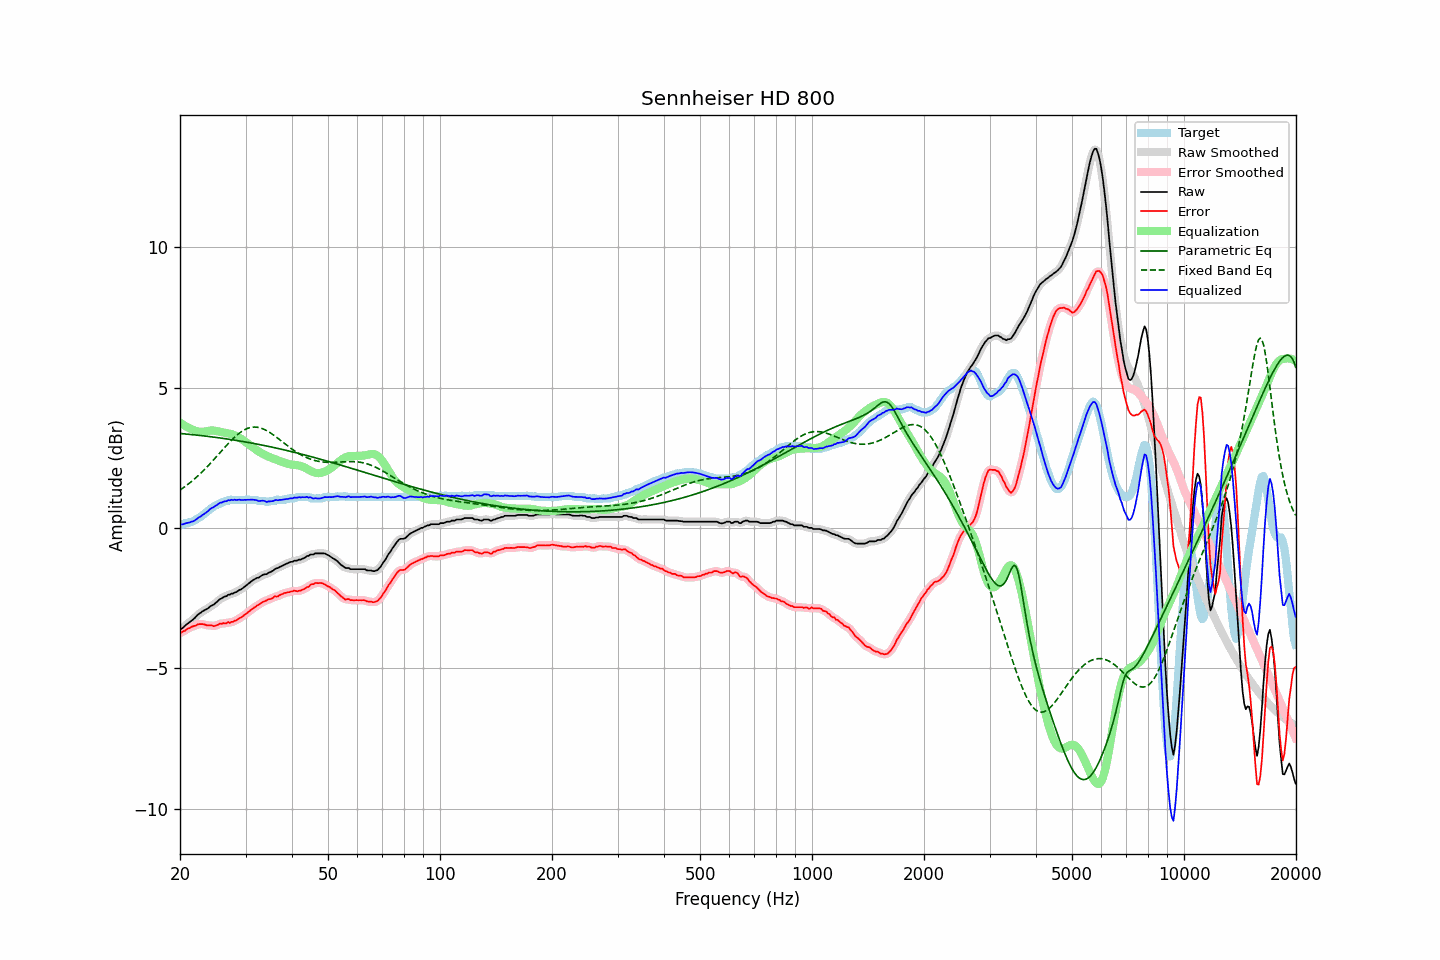

Source data for this figure (header and first rows):
frequency, raw, error, smoothed, error_smoothed, equalization, parametric_eq, fixed_band_eq, equalized_raw, equalized_smoothed, target
20.00, -3.61, -3.74, -3.62, -3.75, 3.75, 3.37, 1.35, 0.14, 0.13, 0.13
20.20, -3.58, -3.71, -3.58, -3.71, 3.71, 3.36, 1.39, 0.13, 0.14, 0.13
20.40, -3.54, -3.67, -3.53, -3.68, 3.68, 3.36, 1.43, 0.13, 0.14, 0.13
20.61, -3.48, -3.66, -3.49, -3.65, 3.64, 3.35, 1.47, 0.16, 0.15, 0.18
20.81, -3.43, -3.61, -3.44, -3.62, 3.61, 3.35, 1.52, 0.18, 0.17, 0.18
21.02, -3.39, -3.57, -3.39, -3.58, 3.58, 3.34, 1.56, 0.19, 0.19, 0.18
21.23, -3.35, -3.56, -3.35, -3.55, 3.55, 3.34, 1.60, 0.20, 0.20, 0.21
21.44, -3.30, -3.52, -3.31, -3.53, 3.53, 3.33, 1.65, 0.22, 0.22, 0.22
21.66, -3.26, -3.50, -3.26, -3.51, 3.50, 3.32, 1.70, 0.24, 0.24, 0.24
21.87, -3.21, -3.48, -3.21, -3.48, 3.48, 3.32, 1.75, 0.26, 0.27, 0.27
22.09, -3.15, -3.47, -3.15, -3.46, 3.46, 3.31, 1.80, 0.30, 0.30, 0.32
22.31, -3.09, -3.43, -3.10, -3.44, 3.44, 3.31, 1.85, 0.35, 0.34, 0.34
22.54, -3.04, -3.42, -3.05, -3.42, 3.43, 3.30, 1.90, 0.39, 0.39, 0.38
22.76, -3.01, -3.42, -3.01, -3.42, 3.43, 3.29, 1.96, 0.42, 0.43, 0.41
22.99, -2.96, -3.42, -2.97, -3.42, 3.43, 3.29, 2.01, 0.47, 0.46, 0.46
23.22, -2.93, -3.43, -2.94, -3.43, 3.44, 3.28, 2.07, 0.50, 0.50, 0.50
23.45, -2.90, -3.45, -2.90, -3.45, 3.44, 3.27, 2.13, 0.54, 0.54, 0.55
23.69, -2.87, -3.47, -2.87, -3.46, 3.46, 3.27, 2.19, 0.58, 0.59, 0.59
23.92, -2.83, -3.47, -2.83, -3.47, 3.47, 3.26, 2.25, 0.63, 0.64, 0.64
24.16, -2.78, -3.47, -2.79, -3.47, 3.47, 3.25, 2.31, 0.69, 0.68, 0.68
24.40, -2.75, -3.47, -2.75, -3.48, 3.47, 3.25, 2.37, 0.72, 0.72, 0.72
24.65, -2.72, -3.50, -2.72, -3.48, 3.47, 3.24, 2.44, 0.75, 0.75, 0.77
24.89, -2.67, -3.48, -2.68, -3.48, 3.46, 3.23, 2.50, 0.79, 0.79, 0.80
25.14, -2.63, -3.46, -2.63, -3.46, 3.45, 3.22, 2.56, 0.82, 0.83, 0.82
25.39, -2.57, -3.44, -2.58, -3.43, 3.44, 3.22, 2.63, 0.87, 0.86, 0.86
25.65, -2.52, -3.40, -2.53, -3.41, 3.43, 3.21, 2.69, 0.90, 0.89, 0.87
25.91, -2.50, -3.41, -2.49, -3.40, 3.41, 3.20, 2.76, 0.91, 0.92, 0.91
26.16, -2.46, -3.38, -2.47, -3.40, 3.40, 3.19, 2.82, 0.94, 0.93, 0.92
26.43, -2.43, -3.39, -2.44, -3.39, 3.39, 3.18, 2.89, 0.95, 0.95, 0.96
26.69, -2.42, -3.39, -2.41, -3.38, 3.38, 3.17, 2.95, 0.96, 0.97, 0.97
26.96, -2.37, -3.34, -2.39, -3.37, 3.37, 3.17, 3.01, 1.00, 0.98, 0.97
27.23, -2.37, -3.38, -2.37, -3.36, 3.36, 3.16, 3.07, 0.99, 0.99, 1.01
27.50, -2.33, -3.34, -2.34, -3.35, 3.35, 3.15, 3.13, 1.01, 1.00, 1.01
27.77, -2.33, -3.34, -2.33, -3.34, 3.33, 3.14, 3.19, 0.99, 1.00, 1.01
28.05, -2.29, -3.30, -2.30, -3.31, 3.30, 3.13, 3.24, 1.01, 1.00, 1.01
28.33, -2.28, -3.29, -2.28, -3.28, 3.28, 3.12, 3.29, 1.00, 1.00, 1.00
28.62, -2.24, -3.25, -2.24, -3.25, 3.25, 3.11, 3.34, 1.01, 1.01, 1.00
28.90, -2.20, -3.21, -2.21, -3.22, 3.22, 3.10, 3.38, 1.01, 1.00, 1.00
29.19, -2.18, -3.19, -2.18, -3.18, 3.18, 3.09, 3.43, 1.00, 1.00, 1.00
29.48, -2.14, -3.14, -2.14, -3.14, 3.14, 3.08, 3.46, 1.00, 1.00, 1.00
29.78, -2.09, -3.09, -2.10, -3.10, 3.10, 3.07, 3.50, 1.01, 1.00, 1.00
30.08, -2.05, -3.06, -2.05, -3.06, 3.06, 3.06, 3.52, 1.00, 1.00, 1.01
30.38, -2.00, -3.01, -2.01, -3.01, 3.01, 3.05, 3.55, 1.01, 1.01, 1.01
30.68, -1.96, -2.97, -1.96, -2.97, 2.97, 3.04, 3.57, 1.01, 1.01, 1.01
30.99, -1.91, -2.92, -1.92, -2.92, 2.93, 3.03, 3.58, 1.01, 1.01, 1.01
31.30, -1.87, -2.88, -1.87, -2.88, 2.88, 3.02, 3.59, 1.01, 1.01, 1.00
31.61, -1.83, -2.84, -1.83, -2.84, 2.84, 3.01, 3.60, 1.01, 1.01, 1.00
31.93, -1.80, -2.81, -1.81, -2.80, 2.80, 3.00, 3.60, 1.00, 0.99, 1.00
32.24, -1.77, -2.75, -1.78, -2.76, 2.76, 2.99, 3.59, 0.99, 0.98, 0.98
32.57, -1.76, -2.73, -1.75, -2.73, 2.72, 2.98, 3.58, 0.96, 0.97, 0.97
32.89, -1.72, -2.69, -1.72, -2.69, 2.69, 2.97, 3.57, 0.97, 0.97, 0.97
33.22, -1.68, -2.65, -1.69, -2.65, 2.66, 2.96, 3.55, 0.97, 0.97, 0.97
33.55, -1.65, -2.62, -1.66, -2.62, 2.63, 2.94, 3.52, 0.97, 0.96, 0.96
33.89, -1.64, -2.60, -1.64, -2.59, 2.60, 2.93, 3.50, 0.95, 0.95, 0.95
34.23, -1.64, -2.58, -1.63, -2.57, 2.57, 2.92, 3.47, 0.93, 0.94, 0.93
34.57, -1.59, -2.53, -1.60, -2.55, 2.54, 2.91, 3.43, 0.95, 0.94, 0.94
34.92, -1.57, -2.53, -1.58, -2.53, 2.52, 2.90, 3.40, 0.95, 0.94, 0.96
35.27, -1.54, -2.51, -1.54, -2.50, 2.50, 2.88, 3.36, 0.96, 0.96, 0.97
35.62, -1.51, -2.48, -1.51, -2.47, 2.48, 2.87, 3.32, 0.96, 0.97, 0.96
35.97, -1.46, -2.43, -1.47, -2.45, 2.46, 2.86, 3.28, 0.99, 0.98, 0.96
... 635 more rows
